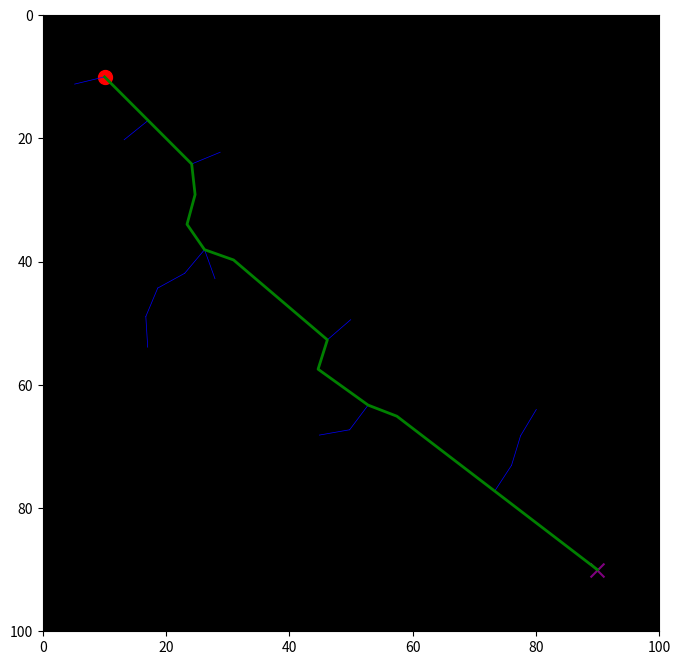

Write the Python code that produced this figure.
import random
import math
import matplotlib.pyplot as plt

class Node:
    def __init__(self, x, y):
        self.x = x
        self.y = y
        self.parent = None

class Vehicle:
    def __init__(self, length, width):
        self.length = length
        self.width = width

def rrt(start, goal, obstacles, max_iters, step_size, vehicle):
    nodes = [start]
    for _ in range(max_iters):
        if random.random() < 0.5:
            rand_node = Node(random.uniform(0, 100), random.uniform(0, 100))
        else:
            rand_node = goal
        nearest_node = nodes[0]
        for node in nodes:
            if math.dist((node.x, node.y), (rand_node.x, rand_node.y)) < math.dist((nearest_node.x, nearest_node.y), (rand_node.x, rand_node.y)):
                nearest_node = node
        new_node = Node(nearest_node.x, nearest_node.y)
        theta = math.atan2(rand_node.y - nearest_node.y, rand_node.x - nearest_node.x)
        new_node.x += step_size * math.cos(theta)
        new_node.y += step_size * math.sin(theta)
        if not is_collision(new_node, obstacles, vehicle):
            new_node.parent = nearest_node
            nodes.append(new_node)
            if math.dist((new_node.x, new_node.y), (goal.x, goal.y)) < step_size:
                goal.parent = new_node
                nodes.append(goal)
                return nodes
    return None

def is_collision(node, obstacles, vehicle):
    x, y = int(node.x), int(node.y)
    half_length = vehicle.length / 2
    half_width = vehicle.width / 2
    for i in range(x - int(half_length), x + int(half_length) + 1):
        for j in range(y - int(half_width), y + int(half_width) + 1):
            if 0 <= i < len(obstacles) and 0 <= j < len(obstacles[0]) and obstacles[i][j] != 0:
                return True
    return False

def generate_path(goal_node):
    path = []
    current_node = goal_node
    while current_node:
        path.append((current_node.x, current_node.y))
        current_node = current_node.parent
    return path[::-1]

def plot_rrt(nodes, goal_node, obstacles, vehicle):
    plt.figure(figsize=(8, 8))
    plt.imshow(obstacles, cmap='gray', origin='lower', extent=[0, 100, 0, 100])
    for node in nodes:
        if node.parent:
            plt.plot([node.x, node.parent.x], [node.y, node.parent.y], color='blue', linewidth=0.5)
    path = generate_path(goal_node)
    if path:
        x, y = zip(*path)
        plt.plot(x, y, color='green', linewidth=2)
    plt.scatter(start_node.x, start_node.y, color='red', s=100, marker='o')
    plt.scatter(goal_node.x, goal_node.y, color='purple', s=100, marker='x')
    plt.xlim(0, 100)
    plt.ylim(0, 100)
    plt.gca().invert_yaxis()
    plt.show()

# Пример использования:
start_node = Node(10, 10)
goal_node = Node(90, 90)

vehicle = Vehicle(length=10, width=5)

obstacles = [[0] * 100 for _ in range(100)]
# Задаем препятствия
obstacles[20:40][30:50] = [1] * 20
obstacles[60:80][20:40] = [1] * 20

max_iterations = 1000
step_size = 5

result = rrt(start_node, goal_node, obstacles, max_iterations, step_size, vehicle)
if result:
    path = generate_path(goal_node)
    print("Путь найден:", path)
    plot_rrt(result, goal_node, obstacles, vehicle)
else:
    print("Путь не найден.")
